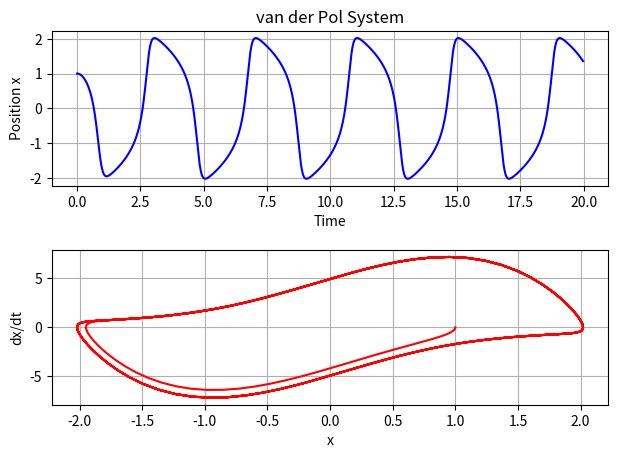

Here is the Python script that generated this plot:
#!/usr/bin/env python3
# -*- coding: utf-8 -*-
"""
EXvdp1.py

Purpose: Numerically integrate the van der Pol osc using a hard-coded 
RK4
dx/dt = y
dy/dt = mu*(1-x^2)*y + (w^2)*x

o x and y vals passed along via array r
o this code marks my first attempt to use the "def" functionality
o Borrowing some syntax EXlotkaVolterra.py
o see also Newman (2012) exercise 8.6e (pg.352)

Created on Mon Jun 14 09:53:05 2021
[redacted]
"""

import math
import numpy as np
import random
import matplotlib.pyplot as plt



# ----------- [User Params]
# --- params
mu = 3.75      # 
w = 1.9     # natural freq
# --- ICs
x0 = 1.0       # initial x
y0 = 0.0       # initial y
# --- time params
tS = 0         # start time
tE = 20        # end time
N = 1000;      # num of time points to use
# -----------

# ----------- [define ODE system]
def f(r,t):
    x = r[0]
    y = r[1]
    fx = y
    fy = mu*(1-x**2)*y - (w**2)*x
    return np.array([fx,fy],float)

# --- bookkeeping
h = (tE-tS)/N   # step-size
tpoints = np.arange(tS,tE,h)   # time point array
x = []
y = [] 
#r = np.array([x0,y0],float)
r = [x0,y0]
indx = 0
# --- integration loop
for t in tpoints:
    x = np.insert(x,indx,r[0])
    y = np.insert(y,indx,r[1])
    k1 = h*f(r,t)
    k2 = h*f(r+0.5*k1,t+0.5*h)
    k3 = h*f(r+0.5*k2,t+0.5*h)
    k4 = h*f(r+k3,t+h)
    r += (k1+2*k2+2*k3+k4)/6
    indx = indx+1
  
    
# --- visualize
# time waveforms
fig1, ax1 = plt.subplots(2,1)
ax1[0].plot(tpoints,x,'b-',label='X')
#plt.xlim([-1,1]) 
ax1[0].set_xlabel('Time')  
ax1[0].set_ylabel('Position x') 
ax1[0].set_title('van der Pol System')
ax1[0].grid()
#ax1[0].legend(loc=1)
# phase space
ax1[1].plot(x,y,'r-',label='X')
ax1[1].set_xlabel('x')  
ax1[1].set_ylabel('dx/dt') 
ax1[1].grid()
fig1.tight_layout(pad=1.5)